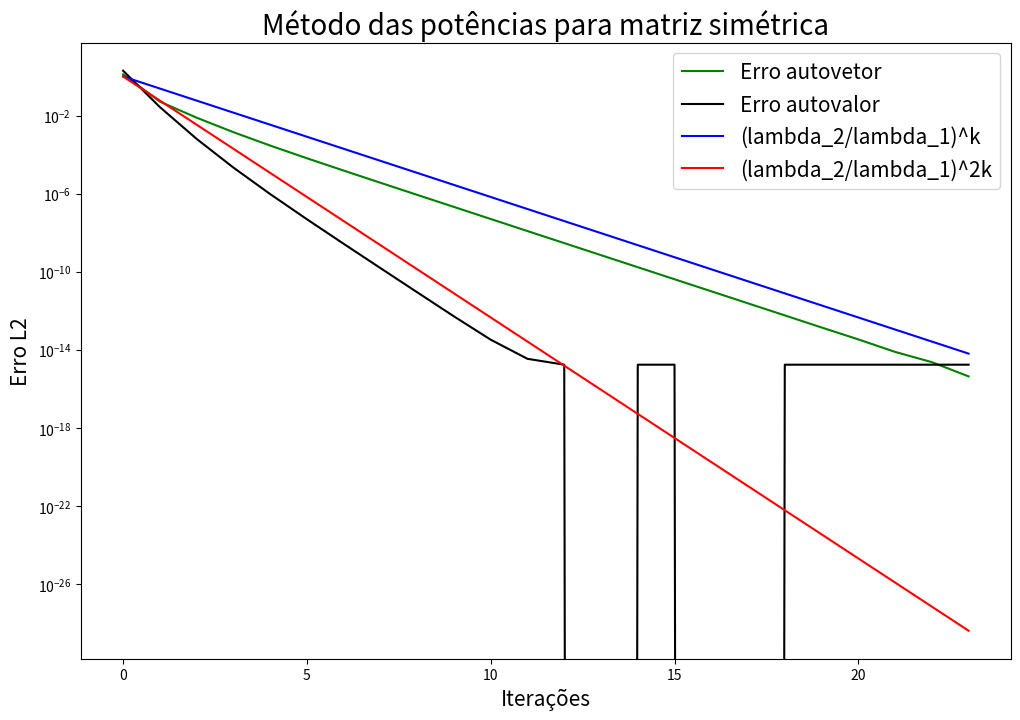
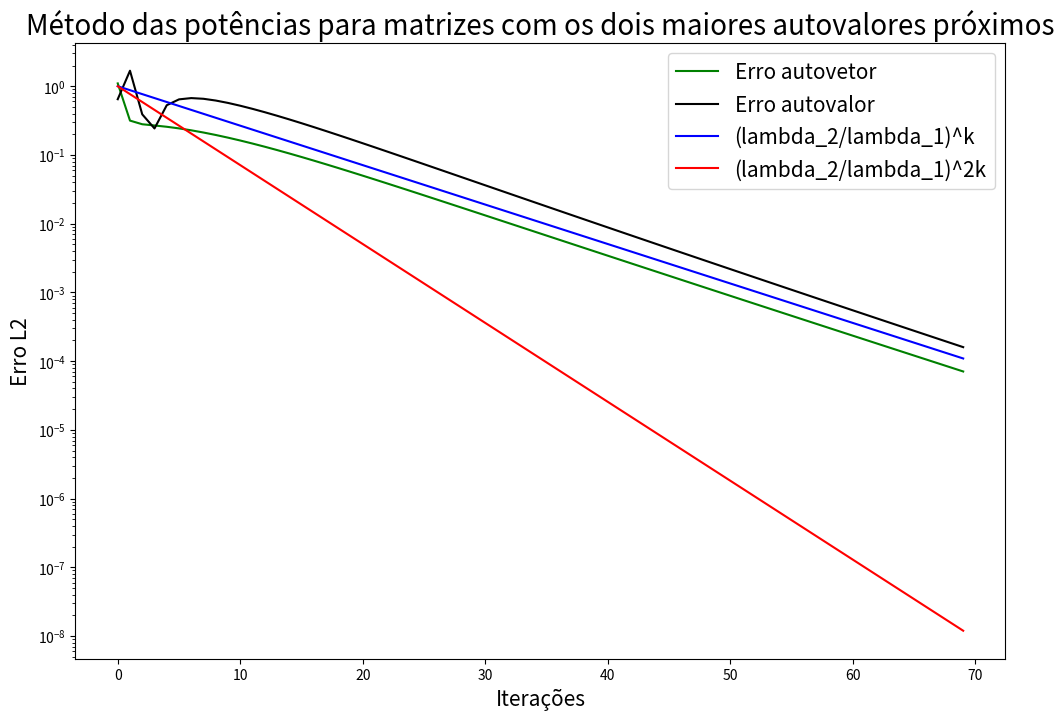
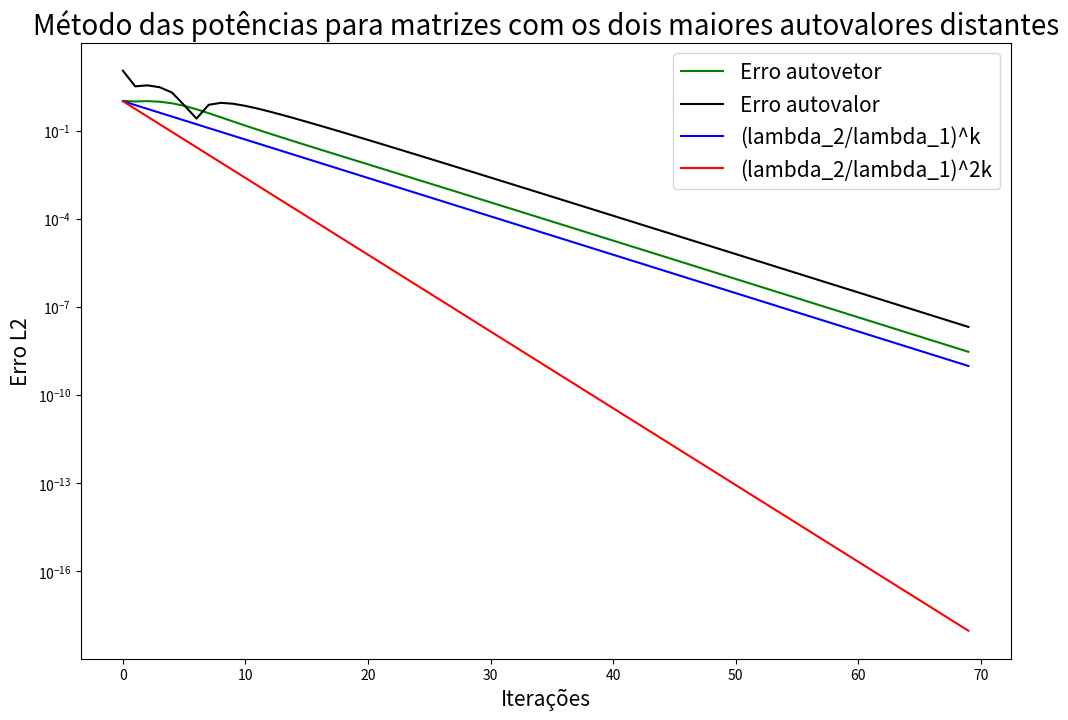

Reproduce these figures in Python, in order.
"""
Exercicio 1 - EP1 - MAP3122

File
-------
ex3.py

Authors
-------
[redacted]
[redacted]
"""
import numpy as np
import matplotlib.pyplot as plt


def gera_matriz(num_matriz, n):
    """ 
    Retorna as matrizes que serão utilizadas pelo algoritmo
    
    Parameters
    -------------
    num_matriz : int
        Um inteiro (1 ou 2), que representa qual o formato da matriz que deve ser retornada
    
    n : int
        Um inteiro que é a dimensão da matriz que deve ser retornada
    
    Returns
    -------------
    A : np.array
        Caso num_matriz seja 1, retorna um np.array de dimensão nxn que 
        representa a matriz que será utilizada na simulação,
        caso num_matriz seja 2, retornará as duas matrizes de dimensões nxn
        que serão utilizadas na simulação.
    """
    
    B = np.random.random_sample((n,n))
    A = np.zeros((n, n))
    if num_matriz == 1:
        A = B+B.T
        return A
        
    else:
        autovalores_1 = [10.71, 12.64, 14.86,  4.07, 11.29,  3.05, 10.12, 3.51,  6.35, 13.02] #autovalores próximos
        autovalores_2 = [ 1.53,  9.26, 18.75, 13.88,  5.41, 10.77, 12.31, 9.78, 11.35, 10.92] # autovalores distantes
        D_1 = np.diag(np.array(autovalores_1)[:n])
        D_2 = np.diag(np.array(autovalores_2)[:n])
        B_inv = np.linalg.inv(B)
        A_1 = B @ D_1 @ B_inv
        A_2 = B @ D_2 @ B_inv
        return A_1, A_2
    
class MetodoDasPotencias:
    """
    Uma classe usada para representar o método das potências,
    que é utilizado para calcular o maior autovetor e autovalor
    da matriz A  
    
    ...
    Attributes
    ------------
    x : list
        uma lista contendo todos os valores assumidos 
        por x durante a execução do algoritmo
        
    mi : list
        uma lista contendo todos os valores assumidos 
        por mi durante a execução do algoritmo
        
    A : np.array
        a matriz sobre a qual sera aplicada o método
        das potências
    
    n : int
        um inteiro que representa a dimensão da matriz 
        quadrada A
        
    it_max : int
        número de iterações máximas do algoritmo
        
    eps: float
        diferença entre o valor obtido e o valor tabelado
        a partir da qual pode-se parar a simulação
        
    erro_autovalor : list
        lista que armazena o erro entre o autovalor 
        calculado e o tabelado
        
    erro_autovetor : list
        lista que armazena o erro entre o autovetor
        calculado e o tabelado
        
    lambda_1 : float
        maior autovalor da matriz A calculado utilizando
        a biblioteca np.linalg.eig, que serve como valor 
        tabelado para calcular o erro
        
    x_estrela : np.array
        autovetor associado ao lambda_1, calculado utilizando
        a biblioteca np.linalg.eig, que serve como o
        autovetor tabelado para calcular o erro
        
    
    Methods
    -----------
    _calcula_mi()
        Calcula o mi de acordo com o método das potências
        
    _calcula_x()
        Calcula o x de acordo com o método das potências
        
    _calcula_erros()
        Calcula os erros do autovetor e do autovalor
        utilizando os valores calculados
        
    calcula_aproximacao()
        Executa as iterações até chegar em uma solução 
        para o autovetor que convirja para a solução
        tabelada
        
    gera_grafico_comparativo(titulo, savefig=False, filename="")
        Função que gera o gráfico comparativo para as ordens de
        convergência.
        
    """
    def __init__(self, A, it_max, eps):
        self.x = []
        self.mi = []
        self.n = A.shape[0]
        self.A = A
        self.it_max = it_max
        self.eps = eps
        
        #obtem os autovalores e autovetores de A
        autovalores, autovetores = np.linalg.eig(A)
        
        #salva os indices dos dois maiores autovalores
        A_argsort = np.argsort(np.abs(autovalores), axis=0)
        id_max_1 = A_argsort[-1]
        id_max_2 = A_argsort[-2]
        
        #pega os valores dos dois maiores autovetores
        lambda_1 = autovalores[id_max_1]
        lambda_2 = autovalores[id_max_2]
        
        #pega o autovetor correspondente ao maior autovalor
        x_estrela = autovetores.T[id_max_1]
        
        #garante que a primeira coordenada é sempre maior que 0
        if x_estrela[0]<0:
            x_estrela = -x_estrela
        
        self.lambda_1 = lambda_1
        self.lambda_2 = lambda_2
        self.eta = abs(lambda_2/lambda_1)
        self.x_estrela = x_estrela
        
        self.erro_autovetor = []
        self.erro_autovalor = []
        return
    
    def _calcula_mi(self):
        """
        Calcula o mi de acordo com o método das potências
        """
        x_k = self.x[-1]
        mi_k = (x_k.T @ (self.A @ x_k))/(x_k.T @ x_k)
        self.mi.append(mi_k)
        return
    
    def _calcula_x(self):
        """
        Calcula o x de acordo com o método das potências
        """
        x_k = self.x[-1]
        x_k_prox = (self.A @ x_k)/(np.linalg.norm(self.A @ x_k)) 
        self.x.append(x_k_prox)
        return
    
    def _calcula_erros(self):
        """
        Calcula os erros do autovetor e do autovalor
        utilizando os valores calculados
        """
        x_k = self.x[-1]
        mi_k = self.mi[-1]
        self.erro_autovalor.append(abs(mi_k-self.lambda_1))
        self.erro_autovetor.append(np.linalg.norm(x_k-self.x_estrela))
        return
        
    
    def calcula_aproximacao(self):
        """
        Executa as iterações até chegar em uma solução 
        para o autovetor que convirja para a solução
        tabelada

        """
        x0 = np.random.rand(self.n)
        self.x.append(x0)
        self._calcula_mi()
        self._calcula_erros()

        i=1
        while i<self.it_max and self.erro_autovetor[-1]>self.eps:
            self._calcula_x()
            if self.x[-1][0]<0:
                self.x[-1] = -self.x[-1]
            self._calcula_mi()
            self._calcula_erros()
            i=i+1
    
    def gera_grafico_comparativo(self, titulo, use_tex = False, savefig=False, filename=""):
        """
        Função que gera o gráfico comparativo para as ordens de
        convergência.
        
                
        Parameters
        -------------
        titulo : String
            Uma string que será o título do gráfico
        
        
        use_tex : Boolean
            Se verdadeiro, usa latex para as legendas do gráfico, 
            no entanto, se os pacotes do latex não estiverem devidamente
            configurados no computador, pode gerar erro. Mais informações:
            <https://matplotlib.org/stable/tutorials/text/usetex.html>
            
        savefig : Boolean
            Se verdadeiro, salva o gráfico com o nome filename, no entanto é 
            necessário criar uma pasta com o nome "graficos" no mesmo diretório
            do programa
            
        filename : String
            Nome do arquivo que a imagem será salva
            

        """
        eta_k  = (self.eta)**(np.arange(len(self.x)))
        eta_2k = (self.eta)**(2*np.arange(len(self.x)))
        
        fig, ax = plt.subplots(1, 1, figsize = (12, 8))
        ax.plot(self.erro_autovetor, label = "Erro autovetor", color = "green")
        ax.plot(self.erro_autovalor, label = "Erro autovalor", color = "black")
        if use_tex:
            plt.rcParams['text.usetex'] = True
            ax.plot(eta_k, label = r'$(\frac{\lambda_2}{\lambda_1})^{k}$', color = "blue")
            ax.plot(eta_2k, label = r'$(\frac{\lambda_2}{\lambda_1})^{2k}$', color = "red")
            
        else:
            plt.rcParams['text.usetex'] = False
            ax.plot(eta_k, label = "(lambda_2/lambda_1)^k", color = "blue")
            ax.plot(eta_2k, label ="(lambda_2/lambda_1)^2k", color = "red")
        
        ax.set_yscale("log")
        ax.set_ylabel("Erro L2")
        ax.set_xlabel("Iterações")
        ax.set_title(titulo, fontsize = 20)
        ax.xaxis.label.set_size(15)
        ax.yaxis.label.set_size(15)
        plt.legend(prop = {"size":15})
        
        if savefig:
            plt.savefig("graficos/"+filename)
        
        
        plt.show()
        return
    

A1 = gera_matriz(1, 10)
A21, A22 = gera_matriz(2, 10)
M1 = MetodoDasPotencias(A1, 70, 1e-15)
M1.calcula_aproximacao()
M1.gera_grafico_comparativo("Método das potências para matriz simétrica")

M21 = MetodoDasPotencias(A21, 70, 1e-15)
M21.calcula_aproximacao()
M21.gera_grafico_comparativo("Método das potências para matrizes com os dois maiores autovalores próximos")

M22 = MetodoDasPotencias(A22, 70, 1e-15)
M22.calcula_aproximacao()
M22.gera_grafico_comparativo("Método das potências para matrizes com os dois maiores autovalores distantes")